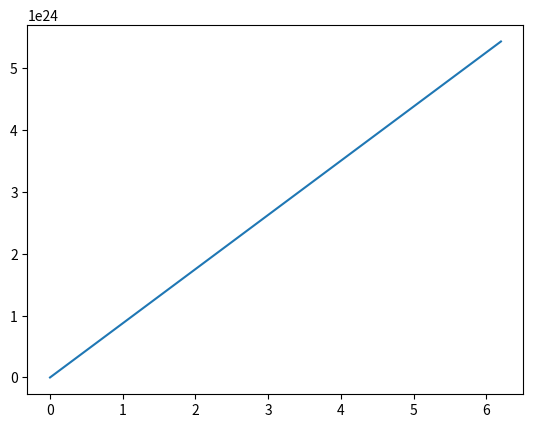

Reproduce this figure in Python.
import numpy as np
import matplotlib.pyplot as plt
from scipy.integrate import odeint

t = np.arange(0, 2*np.pi, 0.1)

def radio_function(w, t):
    dwdt = R**2 *L0 /(4 * q * wq)
    return dwdt

R = 6400000
L0 = 3.827 * 10**26
q = 147 * 10**9
wq = 30400

solve_Bi = odeint(radio_function, wq , t )
plt.plot(t, solve_Bi[:, 0], label = '')

#plt.plot(t, n_o*10*np.ones(len(t)))

plt.show()